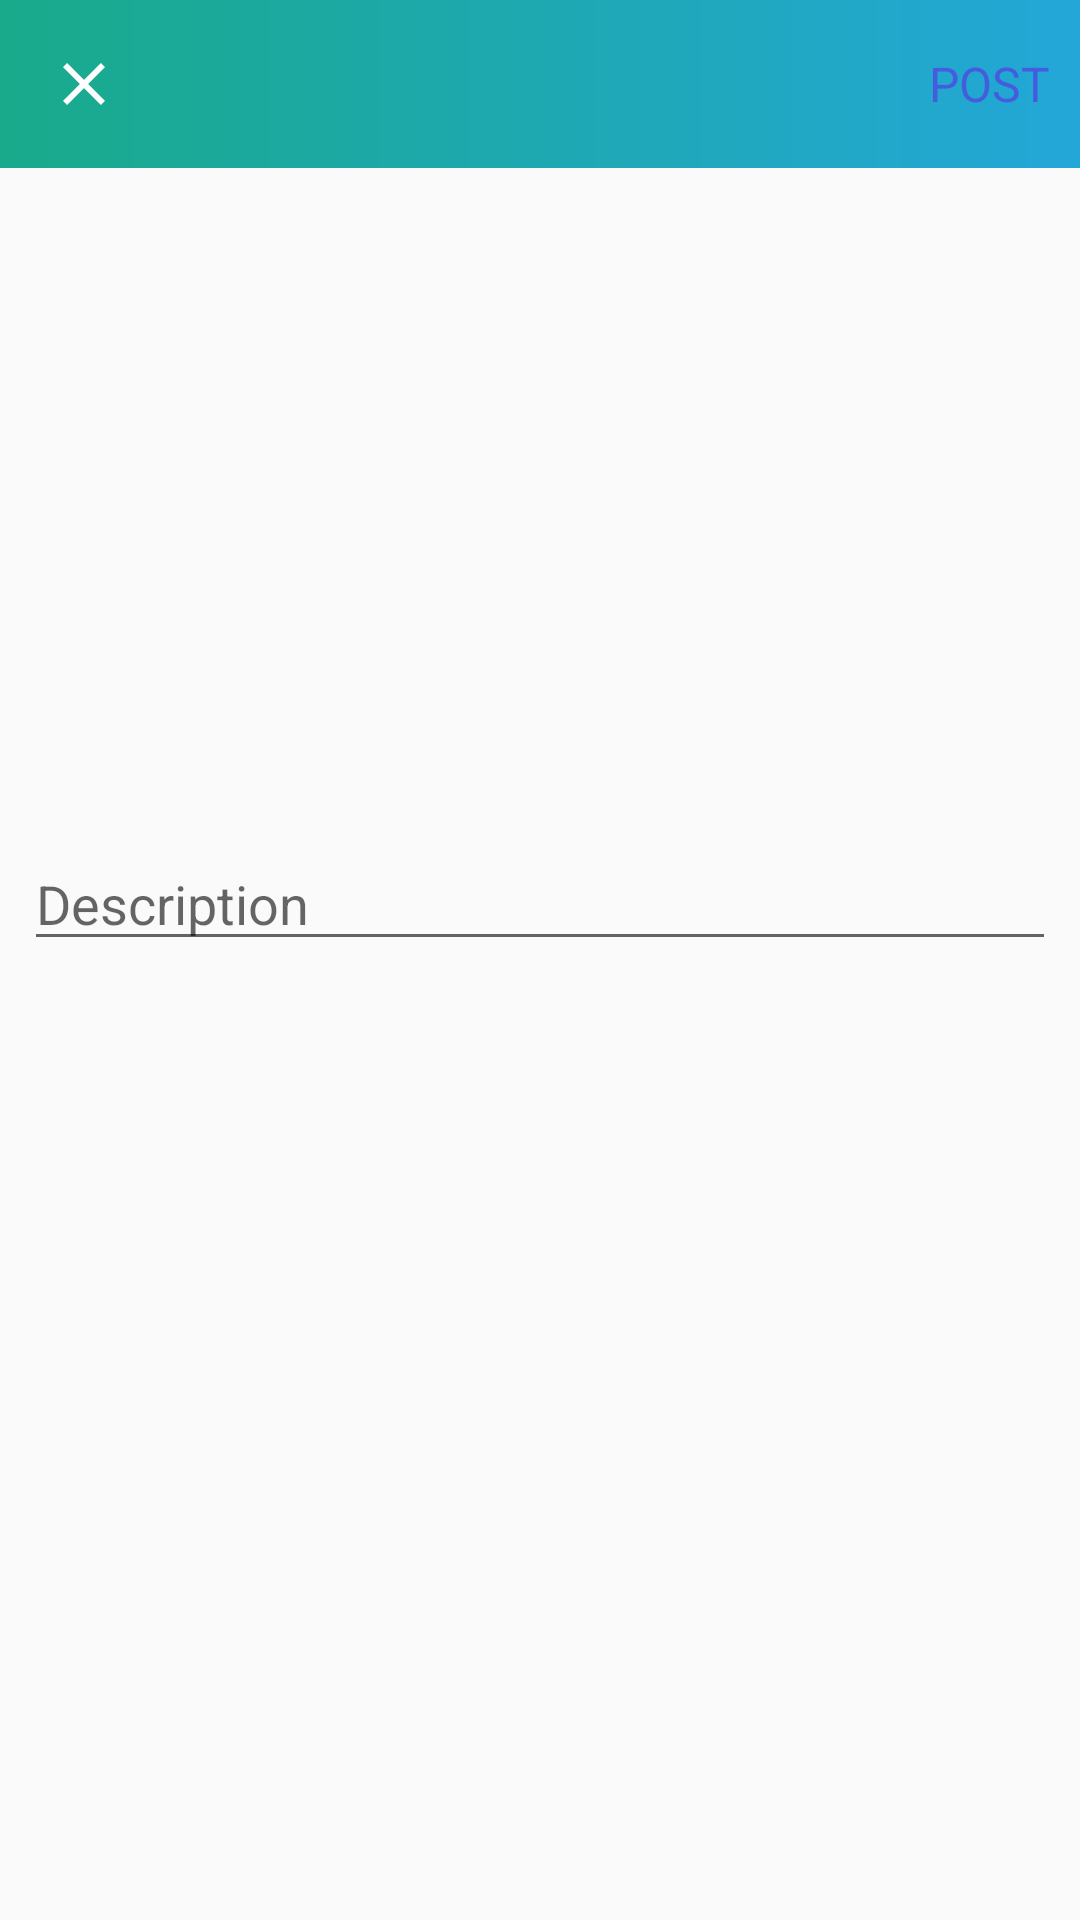

Reconstruct the res/layout file that produces this screen, plus the resources it refers to.
<!-- AndroidManifest.xml: application theme AppTheme -->
<!-- res/layout/activity_post.xml -->
<?xml version="1.0" encoding="UTF-8"?>
<LinearLayout xmlns:android="http://schemas.android.com/apk/res/android"
    xmlns:app="http://schemas.android.com/apk/res-auto"
    xmlns:tools="http://schemas.android.com/tools"
    android:layout_width="match_parent"
    android:layout_height="match_parent"
    android:orientation="vertical"
    tools:context=".PostActivity">


    <android.support.design.widget.AppBarLayout
        android:id="@+id/bar"
        android:layout_width="match_parent"
        android:layout_height="wrap_content"
        android:background="?android:attr/windowBackground">


        <android.support.v7.widget.Toolbar
            android:id="@+id/toolbar"
            android:layout_width="match_parent"
            android:layout_height="wrap_content"
            android:background="@drawable/activity_background">


            <RelativeLayout
                android:layout_width="match_parent"
                android:layout_height="wrap_content">

                <ImageView
                    android:id="@+id/close"
                    android:layout_width="wrap_content"
                    android:layout_height="wrap_content"
                    android:layout_alignParentStart="true"
                    android:layout_alignParentLeft="true"
                    android:tint="@color/white"
                    android:src="@drawable/ic_close" />

                <TextView
                    android:id="@+id/post"
                    android:layout_width="wrap_content"
                    android:layout_height="wrap_content"
                    android:layout_alignParentEnd="true"
                    android:layout_alignParentRight="true"
                    android:layout_centerVertical="true"
                    android:layout_marginRight="10dp"
                    android:text="POST"
                    android:textColor="@color/colorPrimary"
                    android:textSize="16sp" />

            </RelativeLayout>

        </android.support.v7.widget.Toolbar>

    </android.support.design.widget.AppBarLayout>


    <LinearLayout
        android:layout_width="match_parent"
        android:layout_height="wrap_content"
        android:orientation="vertical"
        android:padding="8dp">

        <ImageView
            android:id="@+id/image_added"
            android:layout_width="match_parent"
            android:layout_height="200dp"
            android:layout_gravity="center"
            android:scaleType="centerInside"
            android:src="@mipmap/ic_launcher" />

        <EditText
            android:id="@+id/description"
            android:layout_width="match_parent"
            android:layout_height="wrap_content"
            android:layout_marginTop="15dp"
            android:hint="Description"
            android:maxLines="5" />

    </LinearLayout>

</LinearLayout>
<!-- resources referenced by this layout -->
<resources>
  <color name="colorPrimary">#455cde</color>
  <color name="white">#FFFFFF</color>
  <!-- drawable activity_background (drawable) -->
  <?xml version="1.0" encoding="UTF-8"?>
      <shape android:shape="rectangle" xmlns:android="http://schemas.android.com/apk/res/android">
  
      <gradient android:angle="0" android:endColor="@color/gradEnd" android:startColor="@color/gradStart"/>
  
  </shape>
  <!-- drawable ic_close (drawable-anydpi) -->
  <vector xmlns:android="http://schemas.android.com/apk/res/android"
      android:width="24dp"
      android:height="24dp"
      android:viewportWidth="24"
      android:viewportHeight="24"
      android:tint="#202020">
      <path
          android:fillColor="#FF000000"
          android:pathData="M19,6.41L17.59,5 12,10.59 6.41,5 5,6.41 10.59,12 5,17.59 6.41,19 12,13.41 17.59,19 19,17.59 13.41,12z"/>
  </vector>
  <style parent="Theme.AppCompat.Light.NoActionBar" name="AppTheme">
  
  
      <item name="colorPrimary">@color/colorPrimary</item>
  
      <item name="windowActionBar">false</item>
  
      <item name="windowNoTitle">true</item>
  
      <item name="colorPrimaryDark">@color/colorPrimaryDark</item>
  
      <item name="colorAccent">@color/colorAccent</item>
  
      </style>
  <color name="gradEnd">#23A7D8</color>
  <color name="gradStart">#19AA8B</color>
  <color name="colorPrimaryDark">#403d3d</color>
  <color name="colorAccent">#c2bdbf</color>
</resources>
